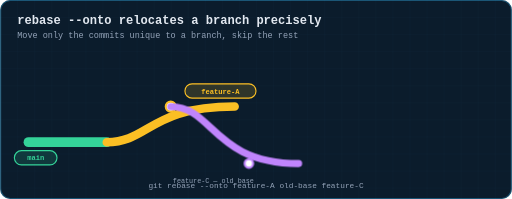
t = 0.00 s
t = 0.90 s: frame unchanged from t = 0.00 s, image omitted
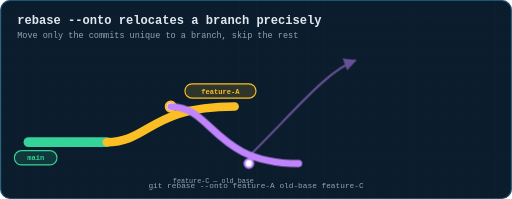
t = 1.98 s
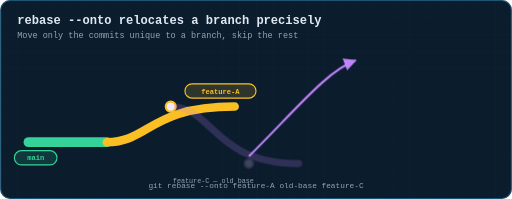
t = 3.00 s
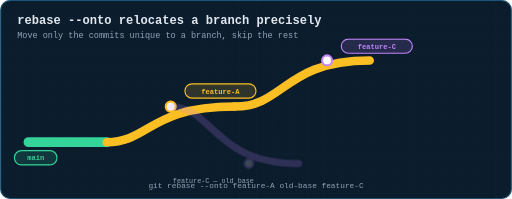
t = 4.02 s
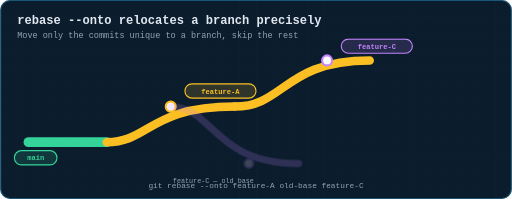
t = 5.04 s

The animated SVG that drew these frames (rendered in a browser with its animation timeline set to each time). Animation: 3 CSS @keyframes rules; one cycle of 6.00 s, repeats indefinitely.

<svg xmlns="http://www.w3.org/2000/svg" viewBox="0 0 720 280" width="720" height="280" role="img" aria-label="Animation: rebase --onto moves feature-C from its old base directly onto feature-A, without replaying commits already folded into A">
  <title>rebase --onto relocates a branch precisely</title>
  <defs>
    <pattern id="g" width="24" height="24" patternUnits="userSpaceOnUse">
      <path d="M24 0H0V24" fill="none" stroke="#38bdf8" stroke-width="0.5" opacity="0.09"/>
    </pattern>
    <marker id="ar" viewBox="0 0 10 10" refX="9" refY="5" markerWidth="6" markerHeight="6" orient="auto-start-reverse"><path d="M0 0 L10 5 L0 10 z" fill="#38bdf8"/></marker>
    <marker id="ara" viewBox="0 0 10 10" refX="9" refY="5" markerWidth="6" markerHeight="6" orient="auto-start-reverse"><path d="M0 0 L10 5 L0 10 z" fill="#fbbf24"/></marker>
    <marker id="arg" viewBox="0 0 10 10" refX="9" refY="5" markerWidth="6" markerHeight="6" orient="auto-start-reverse"><path d="M0 0 L10 5 L0 10 z" fill="#34d399"/></marker>
    <marker id="arr" viewBox="0 0 10 10" refX="9" refY="5" markerWidth="6" markerHeight="6" orient="auto-start-reverse"><path d="M0 0 L10 5 L0 10 z" fill="#fb7185"/></marker>
    <marker id="arv" viewBox="0 0 10 10" refX="9" refY="5" markerWidth="6" markerHeight="6" orient="auto-start-reverse"><path d="M0 0 L10 5 L0 10 z" fill="#c084fc"/></marker>
  </defs>
  <style>
  text{font-family:ui-monospace, SFMono-Regular, Menlo, Consolas, 'Liberation Mono', monospace;dominant-baseline:middle}
  .title{fill:#e2e8f0;font-size:17px;font-weight:700;dominant-baseline:auto}
  .sub{fill:#94a3b8;font-size:12px;dominant-baseline:auto}
  .lbl{fill:#94a3b8;font-size:11px;text-anchor:middle}
  .lbl-l{fill:#94a3b8;font-size:11px}
  .val{fill:#e2e8f0;font-size:13px;text-anchor:middle;font-weight:600}
  .tiny{fill:#94a3b8;font-size:9.5px;text-anchor:middle}
  .step{fill:#fbbf24;font-size:12px;font-weight:700}
  .road{stroke-linecap:round;fill:none}
  .dot{fill:#fff;stroke-width:3}
  .tag{font-size:10px;font-weight:700;text-anchor:middle}
  
  #oldc{animation:oc 6s infinite}
  .movearrow{opacity:0;animation:ma 6s infinite}
  .newc{opacity:0;animation:nc 6s infinite}
  @keyframes oc{0%{opacity:1}34%{opacity:1}44%{opacity:0.2}100%{opacity:0.2}}
  @keyframes ma{0%{opacity:0}30%{opacity:0}40%{opacity:1}60%{opacity:1}68%{opacity:0}100%{opacity:0}}
  @keyframes nc{0%{opacity:0}56%{opacity:0}64%{opacity:1}100%{opacity:1}}

  </style>
  <rect x="0" y="0" width="720" height="280" rx="14" fill="#0b1c2c"/>
  <rect x="0" y="0" width="720" height="280" rx="14" fill="url(#g)"/>
  <rect x="0.75" y="0.75" width="718.5" height="278.5" rx="13.5" fill="none" stroke="#38bdf8" stroke-width="1.5" opacity="0.35"/>
  <text class="title" x="24" y="34">rebase --onto relocates a branch precisely</text>
  <text class="sub" x="24" y="54">Move only the commits unique to a branch, skip the rest</text>
<path class="road" d="M40,200 L150,200" stroke="#34d399" stroke-width="14"/>
<rect x="20" y="212" width="60" height="20" rx="10.0" fill="#34d399" fill-opacity="0.15" stroke="#34d399" stroke-width="1.6"/><text class="tag" x="50.0" y="223.0" fill="#34d399">main</text>
<path class="road" d="M150,200 C 210,200 210,150 330,150" stroke="#fbbf24" stroke-width="12"/>
<circle class="dot" cx="240" cy="150" r="7" stroke="#fbbf24" stroke-width="3"/>
<rect x="260" y="118" width="100" height="20" rx="10.0" fill="#fbbf24" fill-opacity="0.15" stroke="#fbbf24" stroke-width="1.6"/><text class="tag" x="310.0" y="129.0" fill="#fbbf24">feature-A</text>
<g id="oldc">
<path class="road" d="M240,150 C 300,150 300,230 420,230" stroke="#c084fc" stroke-width="10"/>
<circle class="dot" cx="350" cy="230" r="6" stroke="#c084fc" stroke-width="2"/>
</g>
<text class="tiny" x="300" y="255" fill="#c084fc" text-anchor="middle" >feature-C — old base</text>
<g id="movearrow" class="movearrow"><path d="M350,220 C 420,150 460,100 500,85" fill="none" stroke="#c084fc" stroke-width="3" marker-end="url(#arv)"/></g>
<g id="newc" class="newc">
<path class="road" d="M330,150 C 400,150 400,85 520,85" stroke="#fbbf24" stroke-width="12"/>
<circle class="dot" cx="460" cy="85" r="7" stroke="#c084fc" stroke-width="3"/>
<rect x="480" y="55" width="100" height="20" rx="10.0" fill="#c084fc" fill-opacity="0.15" stroke="#c084fc" stroke-width="1.6"/><text class="tag" x="530.0" y="66.0" fill="#c084fc">feature-C</text>
</g>
<text class="lbl" x="360" y="262" text-anchor="middle" >git rebase --onto feature-A old-base feature-C</text></svg>
